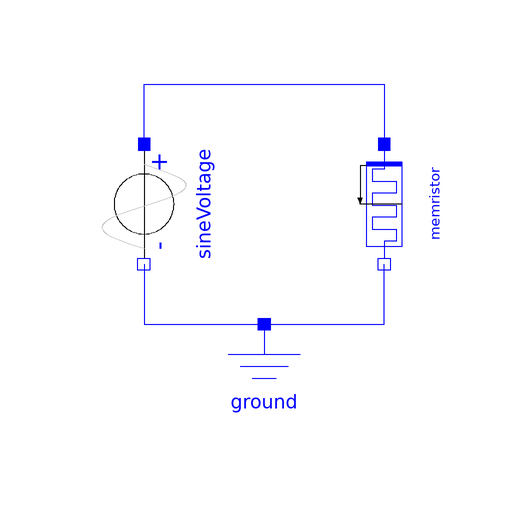

The component connection diagram of the Modelica model below, drawn from its own Placement and Line annotations.

model MemristorTestSine "Test the memristor with sinusoidal voltage"
  extends Modelica.Icons.Example;
  SI.Current iScaled=1e4*memristor.i "For comparison";
  Modelica.Electrical.Analog.Sources.SineVoltage sineVoltage(V=1.2, f=1)
    annotation (Placement(transformation(
        extent={{-10,-10},{10,10}},
        rotation=270,
        origin={-20,0})));
  Modelica.Electrical.Analog.Basic.Ground ground
    annotation (Placement(transformation(extent={{-10,-40},{10,-20}})));
  Components.DriftMemristor memristor(q(fixed=true)) annotation (Placement(
        transformation(
        extent={{-10,-10},{10,10}},
        rotation=270,
        origin={20,0})));
equation
  connect(sineVoltage.n, ground.p)
    annotation (Line(points={{-20,-10},{-20,-20},{0,-20}}, color={0,0,255}));
  connect(sineVoltage.p, memristor.p) annotation (Line(points={{-20,10},{-20,20},
          {20,20},{20,10}}, color={0,0,255}));
  connect(ground.p, memristor.n)
    annotation (Line(points={{0,-20},{20,-20},{20,-10}}, color={0,0,255}));
  annotation (experiment(
      StopTime=3,
      Interval=0.001,
      Tolerance=1e-06));
end MemristorTestSine;